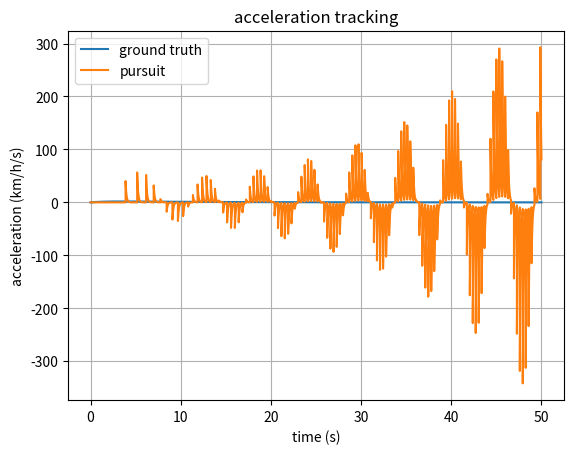

Write Python code to recreate this figure.
# -*- coding: utf-8 -*-
# =============================================================================
# Project       : cadenza
# Module name   : -
# File name     : sim_1.py
# File type     : Python script (Python 3)
# Purpose       : simulation of the speed estimator
# Author        : QuBi (nitrogenium@outlook.fr)
# Creation date : Wednesday, 24 June 2026 (under heatwave, 36C at 23:30)
# -----------------------------------------------------------------------------
# Best viewed with space indentation (2 spaces)
# =============================================================================

# =============================================================================
# DESCRIPTION
# =============================================================================
# This script:
# - simulates a bike travelling with a given speed profile, 
# - derives the travelled distance 
# - derives the odometer sensor output
# - simulates the speed estimator from that output
# - compares the speed estimator output from the ground truth.



# =============================================================================
# EXTERNALS
# =============================================================================
import numpy as np
import matplotlib.pyplot as plt
import random



# =============================================================================
# SETTINGS
# =============================================================================

# Diameter of the wheel (in inches)
D = 28

# Simulation time
tSim = 10.0
fS = 10e3



# =============================================================================
# KERNEL MODEL
# =============================================================================

def kernel(dt, speed) :
  """
  A kernel is the interpolating function used to model the distance between
  2 acquistion 'tops' from the wheel.
  """

  return 0



def trajectory(f_s, t_sim, profile = "start_and_settle", **kiwiArgs) :
  """
  Simulates the distance, speed and acceleration of a certain 
  trajectory using a profile descriptor:
  
  TYPE: "start_and_settle"
    Initial position      : 'd0' argument if specified (in meters), random otherwise
    Initial speed         : 0 km/h
    Final speed           : 'vInf' argument if specified (in km/h), random otherwise (10 km/h < v0 < 40 km/h)
    Initial acceleration  : 'a0' argument if specified (in km/h/s), 0 km/h/s otherwise
  
    Description:
    Speed increases and settles exponentially to a maximum speed.

    

  TYPE: "brake"
    Initial position      : 'd0' argument if specified (in meters), random otherwise
    Initial speed         : 'v0' argument if specified (in km/h), random otherwise (10 km/h < v0 < 40 km/h)
    Initial acceleration  : 'a0' argument if specified (in km/h/s), -10 km/h/s otherwise

    Description:
    Speed drops exponentially from some initial speed to 0.

    

  TYPE: "pace_increase"
    Initial position      : 'd0' argument if specified (in meters), random otherwise
    Initial speed         : 'v0' argument if specified (in km/h), random otherwise (10 km/h < v0 < 40 km/h)
    Final speed           : 'vInf' argument if specified (in km/h), random otherwise (10 km/h < v0 < 40 km/h)
    Initial acceleration  : 'a0' argument if specified (in km/h/s), +10 km/h/s otherwise

    Description:
    Speed increases smoothly and settles.

    

  TYPE: "pace_decrease"
    Initial position      : 'd0' argument if specified (in meters), random otherwise
    Initial speed         : 'v0' argument if specified (in km/h), random otherwise (10 km/h < v0 < 40 km/h)
    Final speed           : 'vInf' argument if specified (in km/h), random otherwise (10 km/h < v0 < 40 km/h)
    Initial acceleration  : 'a0' argument if specified (in km/h/s), +10 km/h/s otherwise

    Description:
    Speed decreases smoothly and settles.


  All profiles accept arguments 'r1' and 'r2' that describe the 'nervosity' of the system.
  The higher the value, the higher the power and therefore acceleration capacity.

  The model uses a double exponential for the speed.
  The distance and acceleration are directly derived from it.
  """

  nPts = round(t_sim * f_s)
  t = np.arange(nPts) / f_s

  r1 = kiwiArgs.get("r1", 0.1)
  r2 = kiwiArgs.get("r2", 0.6)

  # ---------------------------------------------------------------------------
  # PROFILE: START_AND_SETTLE
  # ---------------------------------------------------------------------------
  if (profile.lower() == "start_and_settle") :

    d0    = kiwiArgs.get("d0",    0.0)
    v0    = kiwiArgs.get("v0",    0.0)/3.6
    vLim  = kiwiArgs.get("vLim",  random.uniform(10, 40))/3.6
    a0    = kiwiArgs.get("a0",    0.0)/3.6

    A =  (r2*(vLim - v0) - a0)/(r1 - r2)
    B = -(r1*(vLim - v0) + a0)/(r1 - r2)
    C = vLim

    d = d0 + (A/r1) + (B/r2) + (C*t) - A*np.exp(-r1*t)/r1 - B*np.exp(-r2*t)/r2
    v = A*np.exp(-r1*t) + B*np.exp(-r2*t) + C
    a = -r1*A*np.exp(-r1*t) - r2*B*np.exp(-r2*t)

    print(f"[MODEL] Simulating profile 'start_and_settle' with vLim = {vLim*3.6} km/h")



  # ---------------------------------------------------------------------------
  # PROFILE: BRAKE
  # ---------------------------------------------------------------------------
  elif (profile.lower() == "brake") :

    d0    = kiwiArgs.get("d0",    random.uniform(0, 1000))
    v0    = kiwiArgs.get("v0",    random.uniform(10, 40))/3.6
    vLim  = kiwiArgs.get("vLim",  0.0)/3.6
    a0    = kiwiArgs.get("a0",    -10.0)/3.6

    A =  (r2*(vLim - v0) - a0)/(r1 - r2)
    B = -(r1*(vLim - v0) + a0)/(r1 - r2)
    C = vLim

    d = d0 + (A/r1) + (B/r2) + (C*t) - A*np.exp(-r1*t)/r1 - B*np.exp(-r2*t)/r2
    v = A*np.exp(-r1*t) + B*np.exp(-r2*t) + C
    a = -r1*A*np.exp(-r1*t) - r2*B*np.exp(-r2*t)



  # ---------------------------------------------------------------------------
  # PROFILE: PACE_DECREASE
  # ---------------------------------------------------------------------------
  if (profile.lower() == "pace_decrease") :

    d0    = kiwiArgs.get("d0",    0.0)
    v0    = kiwiArgs.get("v0",    0.0)/3.6
    vLim  = kiwiArgs.get("vLim",  random.uniform(10, 40))/3.6
    a0    = kiwiArgs.get("a0",    0.0)/3.6

    A =  (r2*(vLim - v0) - a0)/(r1 - r2)
    B = -(r1*(vLim - v0) + a0)/(r1 - r2)
    C = vLim

    d = d0 + (A/r1) + (B/r2) + (C*t) - A*np.exp(-r1*t)/r1 - B*np.exp(-r2*t)/r2
    v = A*np.exp(-r1*t) + B*np.exp(-r2*t) + C
    a = -r1*A*np.exp(-r1*t) - r2*B*np.exp(-r2*t)



  return (t, d, v, a)



def odometer(t, d, diameter) :
  """
  Returns the list of time instants the odometer sensor will 'tick'.
  
  Arguments:
  - t         : time vector
  - d         : distance travelled at the time indicated by the time vector
                i.e. d[i] = travelled distance at time t = t[i]
                Distance is expressed in meters.
  - diameter  : diameter of the wheel (in inches)
  """

  N = len(t)
  ticks = [t[0]]
  p = np.pi * diameter * 2.54 / 100

  if (N == 1) :
    return ticks

  dLast = d[0]
  eMax = -1
  for n in range(N) :
    if (d[n] >= (dLast + p)) :
      
      # Interpolation (interesting for low sample rates)
      dRes = d[n] % p
      tTick = t[n] - ((t[n] - t[n-1])/(d[n] - d[n-1]))*dRes

      if (np.abs(tTick - t[n]) > eMax) :
        eMax = np.abs(tTick - t[n])

      dLast = d[n]
      ticks.append(tTick)
      
  print(f"Max error = {eMax*100} cm")

  return ticks





def estimator(t, ticks, diameter) :
  """
  Description is TODO.
  """

  nPts = len(t)
  d_est = np.zeros((nPts,))
  v_est = np.zeros((nPts,))
  a_est = np.zeros((nPts,))
  nTick = 1
  status = []
  p = np.pi*(diameter*2.54)/100.0
  K = 5
  for n in range(nPts) :
    
    # No estimation is available before the second tick occured.
    if (nTick == 1) :
      if (t[n] < ticks[1]) :
        d_est[n] = 0.0
        v_est[n] = 0.0
        a_est[n] = 0.0
        status.append("not available before second tick")
      else :
        d_err = p
        d_pursuit = 0.0
        v_pursuit = 0
        a_pursuit = K*d_err

        d_est[n] = 0.0
        v_est[n] = v_pursuit
        a_est[n] = a_pursuit

        nTick += 1
        
    else :

      # Update the model upon new tick
      if (nTick < len(ticks)) :
        if (t[n] > ticks[nTick]) :
          d_err = (nTick*p) - d_est[n-1]
          d_pursuit = d_est[n-1]
          #v_pursuit = p/(ticks[nTick]-ticks[nTick-1])
          v_pursuit = v_est[n-1]
          a_pursuit = K*d_err
          nTick += 1
          print(f"[DEBUG] t = {t[n]} err = {d_err}")
      
      u = t[n] - ticks[nTick-1]

      # Exponential compensation for the acceleration
      # Assume the tracker lags behind the target
      # Then we give a 'kick' in acceleration (exponential decay)
      # The greater the lag, the bigger the kick.
      tau = 0.1
      a_est[n] = K*d_err*np.exp(-u/tau)
      v_est[n] = v_pursuit + K*d_err*(1-np.exp(-u/tau))*tau
      d_est[n] = d_pursuit - K*d_err*tau*tau + v_pursuit*u + K*d_err*u*tau + (K*d_err*tau*tau)*np.exp(-u/tau)

      

  return (d_est, v_est, a_est, status)



# =============================================================================
# SIMULATOR
# =============================================================================

def run(f_s, t_sim) :

  # Simulate the distance, speed and acceleration from a speed profile
  (t, d, v, a) = trajectory(f_s, t_sim, type = "start_and_settle")

  # Simulate the odometer output
  ticks = odometer(t, d, diameter = 28)

  # Estimate the distance, speed and acceleration using the kernel
  (d_est, v_est, a_est) = estimator(t, ticks)

  # Plot
  plt.plot(t, d, label = "distance")
  plt.plot(t, v, label = "speed")
  plt.xlabel("time")
  plt.ylabel("distance")
  plt.legend()
  plt.title('reference speed profile')
  plt.grid(True)
  plt.show()



# =============================================================================
# UNIT TESTS
# =============================================================================
if (__name__ == "__main__") :

  f_s = 10e3
  t_sim = 50

  (t, d, v, a) = trajectory(f_s, t_sim, type = "start_and_settle", vLim = 25.0)
  #(t, d, v, a) = trajectory(f_s, t_sim, type = "pace_decrease", v0 = 24.0, vLim = 5.0, a0 = 0)

  ticks = odometer(t, d, diameter = 28)

  # Estimate the distance, speed and acceleration using the kernel
  (d_est, v_est, a_est, _) = estimator(t, ticks, diameter = 28)

  # plt.plot(t, d/1000.0, label = "ground truth")
  # plt.plot(t, d_est/1000.0, label = "pursuit")
  # plt.xlabel("time (s)")
  # plt.ylabel("distance (km)")
  # plt.title("distance tracking")

  # plt.plot(t, v*3.6, label = "ground truth")
  # plt.plot(t, v_est*3.6, label = "pursuit")
  # plt.xlabel("time (s)")
  # plt.ylabel("speed (km/h)")
  # plt.title("speed tracking")
  
  plt.plot(t, a*3.6, label = "ground truth")
  plt.plot(t, a_est*3.6, label = "pursuit")
  plt.xlabel("time (s)")
  plt.ylabel("acceleration (km/h/s)")
  plt.title("acceleration tracking")

  # 
  # TODO: add a 'tick' plot overlay
  #

  plt.legend()
  plt.grid(True)
  plt.show()
